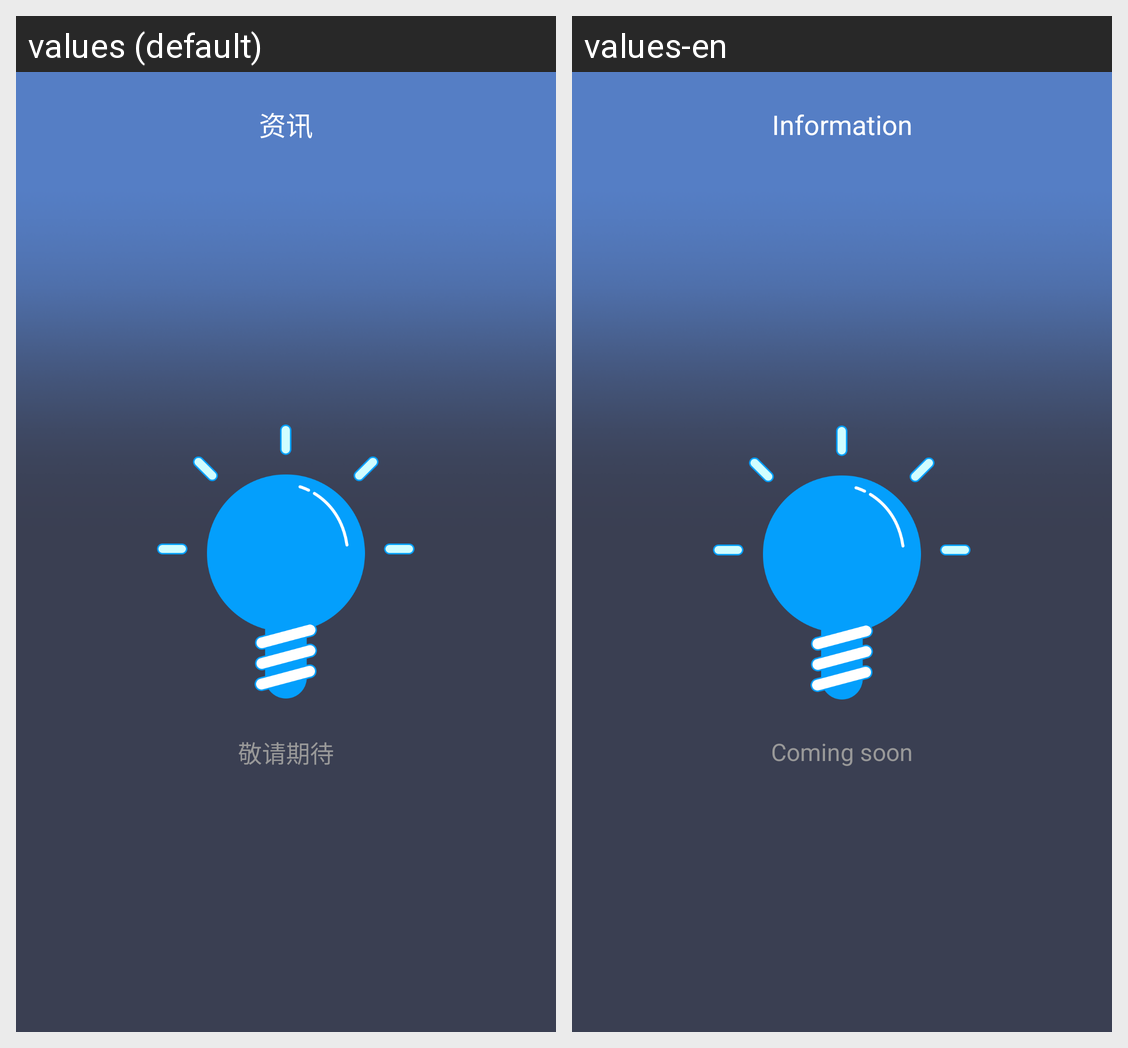

This grid shows one Android layout under two languages. Give, for every string resource on the screen, its name, the default text and each shown locale's text.
Android screen res/layout/delegate_find.xml rendered under 2 locales, left to right: values (default), values-en. Device: Nexus 5 (rendered at 1080×1920; each locale shown at half size, 540×960, under a caption strip naming it); theme AppTheme.
Strings drawn on this screen, with the default value and each locale's value (text and hints the layout hard-codes, and strings that could not be matched under every locale, appear in the picture but are not listed):

news
  values: 资讯
  values-en: Information

find_no
  values: 敬请期待
  values-en: Coming soon
